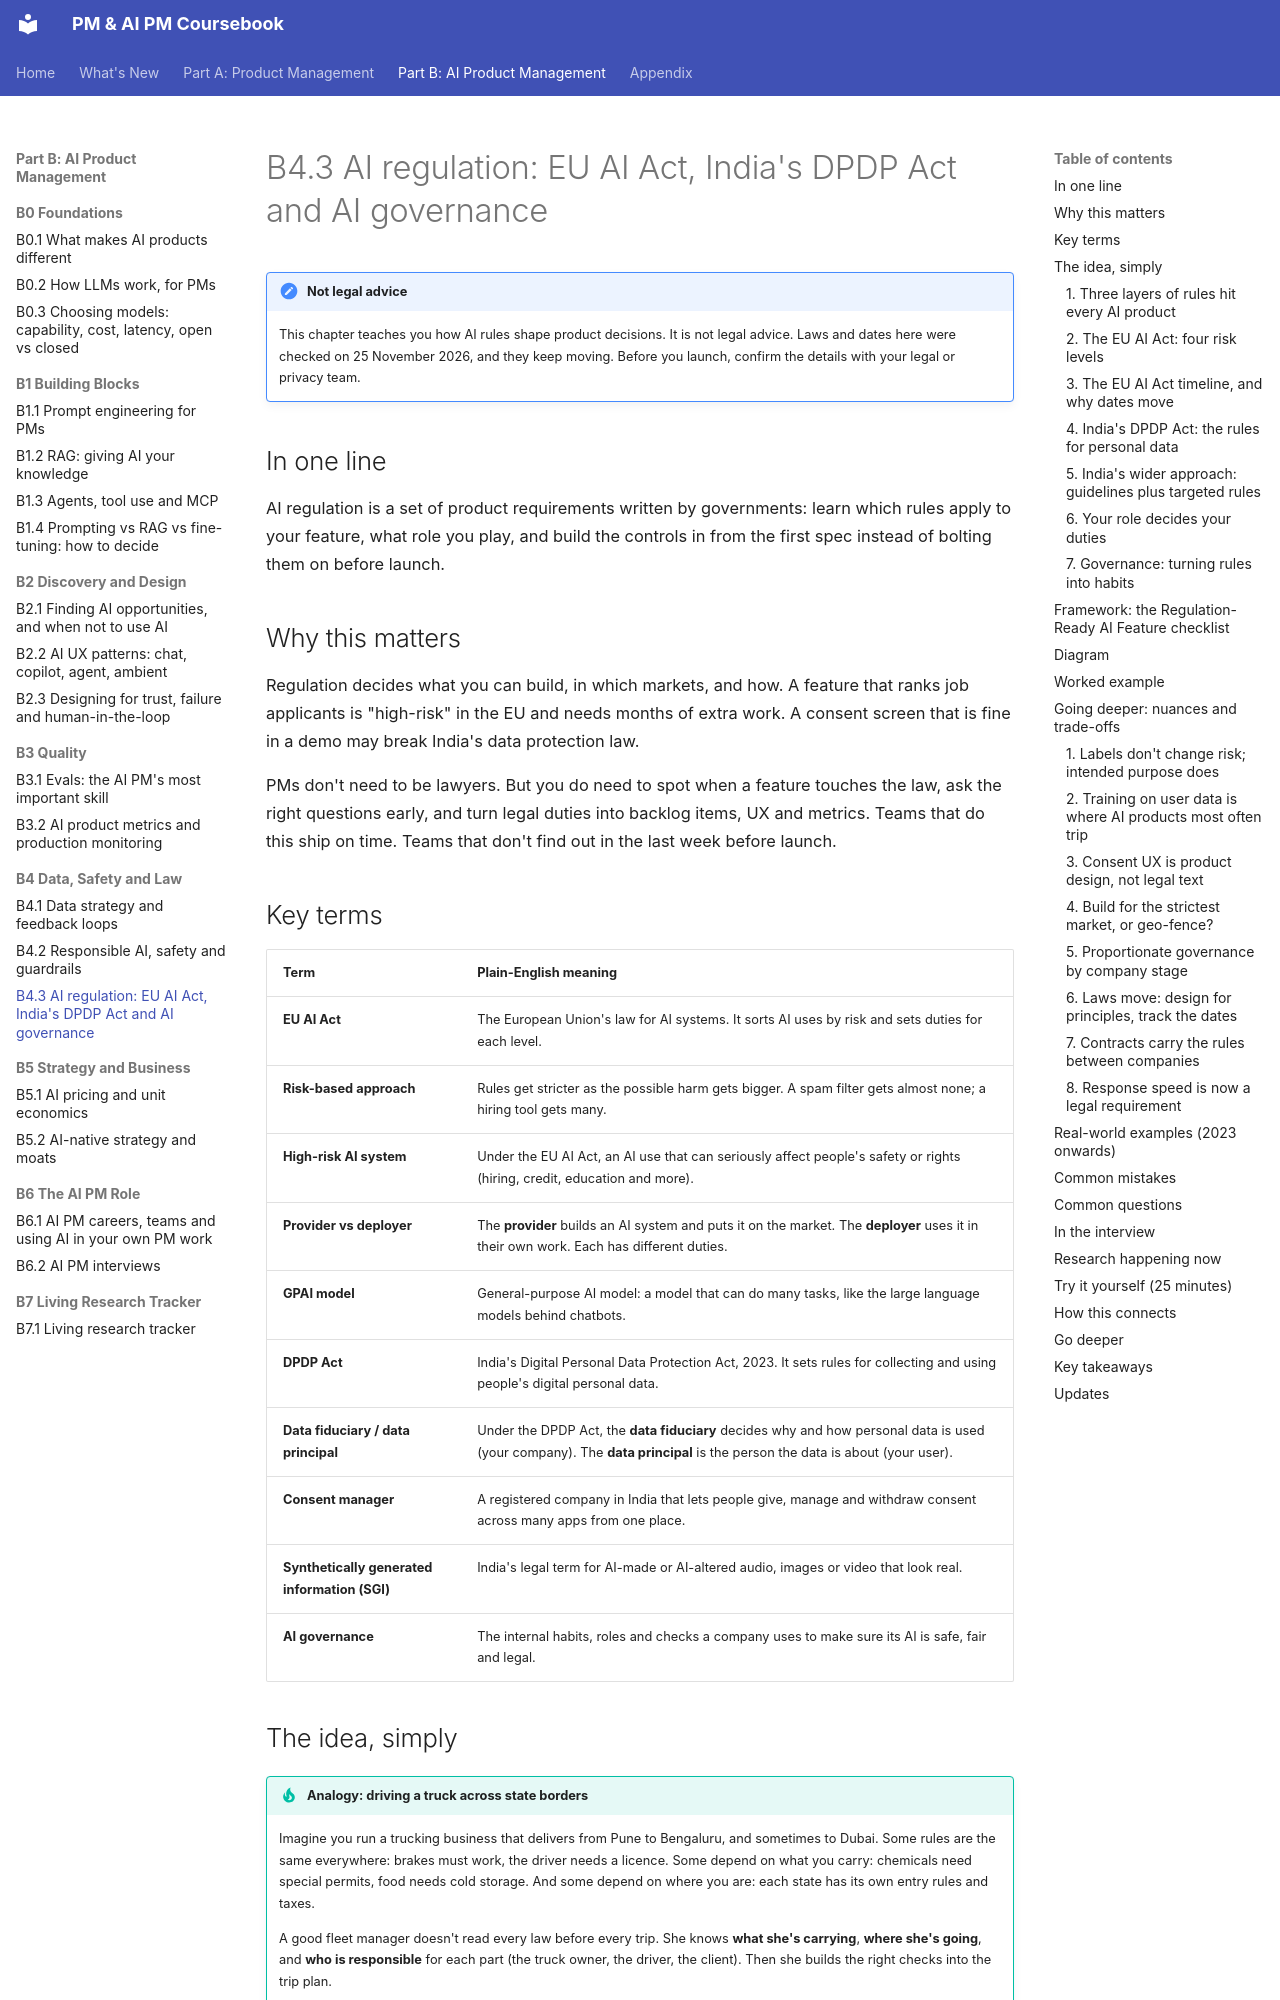

repository: sgunisity/pm-coursebook · page: part-b/04-data-safety-and-law/03-ai-regulation-eu-ai-act-india-s-dpdp-act-and-ai/index.html · generator: mkdocs

---
id: B4.3
title: "AI regulation: EU AI Act, India's DPDP Act and AI governance"
last_reviewed: 2026-11-25
---

# B4.3 AI regulation: EU AI Act, India's DPDP Act and AI governance

!!! note "Not legal advice"
    This chapter teaches you how AI rules shape product decisions. It is not legal advice. Laws and dates here were checked on 25 November 2026, and they keep moving. Before you launch, confirm the details with your legal or privacy team.

## In one line

AI regulation is a set of product requirements written by governments: learn which rules apply to your feature, what role you play, and build the controls in from the first spec instead of bolting them on before launch.

## Why this matters

Regulation decides what you can build, in which markets, and how. A feature that ranks job applicants is "high-risk" in the EU and needs months of extra work. A consent screen that is fine in a demo may break India's data protection law.

PMs don't need to be lawyers. But you do need to spot when a feature touches the law, ask the right questions early, and turn legal duties into backlog items, UX and metrics. Teams that do this ship on time. Teams that don't find out in the last week before launch.

## Key terms

| Term | Plain-English meaning |
|---|---|
| **EU AI Act** | The European Union's law for AI systems. It sorts AI uses by risk and sets duties for each level. |
| **Risk-based approach** | Rules get stricter as the possible harm gets bigger. A spam filter gets almost none; a hiring tool gets many. |
| **High-risk AI system** | Under the EU AI Act, an AI use that can seriously affect people's safety or rights (hiring, credit, education and more). |
| **Provider vs deployer** | The **provider** builds an AI system and puts it on the market. The **deployer** uses it in their own work. Each has different duties. |
| **GPAI model** | General-purpose AI model: a model that can do many tasks, like the large language models behind chatbots. |
| **DPDP Act** | India's Digital Personal Data Protection Act, 2023. It sets rules for collecting and using people's digital personal data. |
| **Data fiduciary / data principal** | Under the DPDP Act, the **data fiduciary** decides why and how personal data is used (your company). The **data principal** is the person the data is about (your user). |
| **Consent manager** | A registered company in India that lets people give, manage and withdraw consent across many apps from one place. |
| **Synthetically generated information (SGI)** | India's legal term for AI-made or AI-altered audio, images or video that look real. |
| **AI governance** | The internal habits, roles and checks a company uses to make sure its AI is safe, fair and legal. |

## The idea, simply

!!! tip "Analogy: driving a truck across state borders"
    Imagine you run a trucking business that delivers from Pune to Bengaluru, and sometimes to Dubai. Some rules are the same everywhere: brakes must work, the driver needs a licence. Some depend on what you carry: chemicals need special permits, food needs cold storage. And some depend on where you are: each state has its own entry rules and taxes.

    A good fleet manager doesn't read every law before every trip. She knows **what she's carrying**, **where she's going**, and **who is responsible** for each part (the truck owner, the driver, the client). Then she builds the right checks into the trip plan.

    AI regulation works the same way. **What** your AI does sets the risk level. **Where** your users are sets which laws apply. **Your role** (builder or user of the AI) sets your duties.
